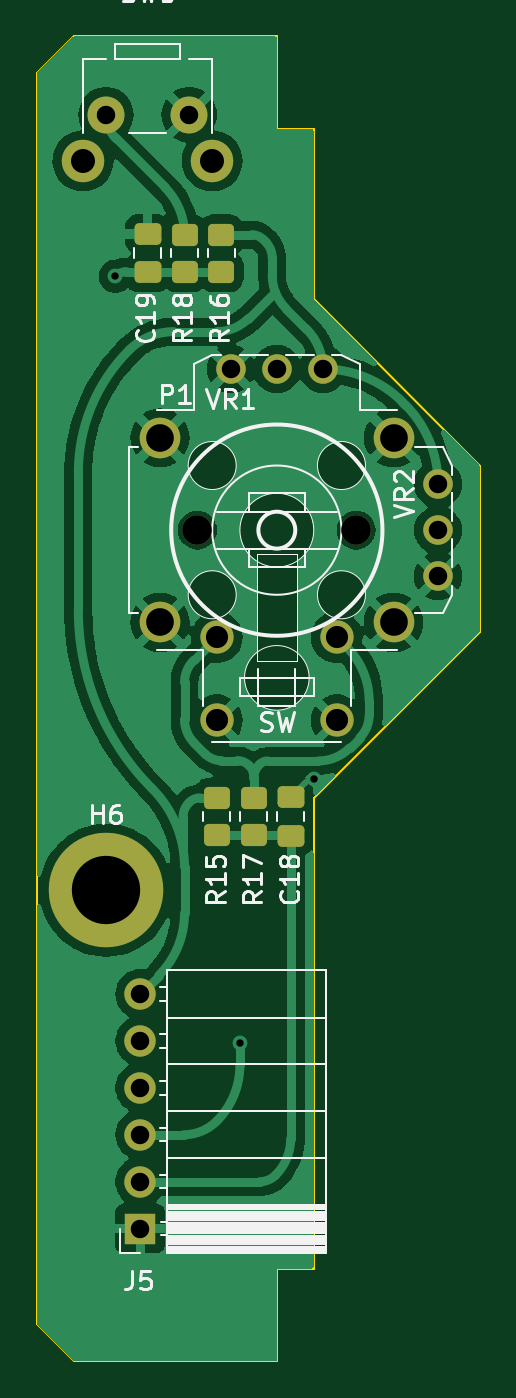
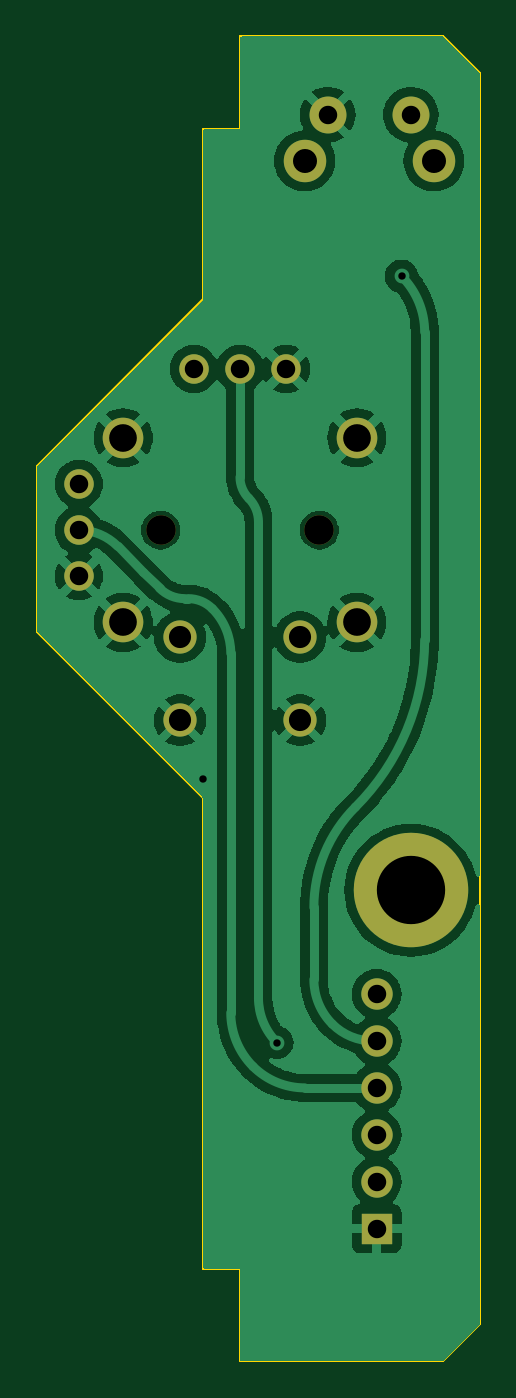
Circuit board: 10 layer files. Board 24.0 x 71.8 mm.
- bottom_copper: STM32 Talnet console-B_Cu.gbr (86036 bytes)
- bottom_mask: STM32 Talnet console-B_Mask.gbr (1498 bytes)
- paste: STM32 Talnet console-B_Paste.gbr (482 bytes)
- bottom_silk: STM32 Talnet console-B_Silkscreen.gbr (483 bytes)
- outline: STM32 Talnet console-Edge_Cuts.gbr (1247 bytes)
- top_copper: STM32 Talnet console-F_Cu.gbr (114338 bytes)
- top_mask: STM32 Talnet console-F_Mask.gbr (2729 bytes)
- paste: STM32 Talnet console-F_Paste.gbr (6910 bytes)
- top_silk: STM32 Talnet console-F_Silkscreen.gbr (28952 bytes)
- drill: STM32 Talnet console.drl (1273 bytes)

=== bottom_copper: STM32 Talnet console-B_Cu.gbr (86036 bytes, source omitted) ===
=== bottom_mask: STM32 Talnet console-B_Mask.gbr ===
%TF.GenerationSoftware,KiCad,Pcbnew,(7.0.0)*%
%TF.CreationDate,2023-04-10T20:49:18+02:00*%
%TF.ProjectId,STM32 Talnet console,53544d33-3220-4546-916c-6e657420636f,rev?*%
%TF.SameCoordinates,Original*%
%TF.FileFunction,Soldermask,Bot*%
%TF.FilePolarity,Negative*%
%FSLAX46Y46*%
G04 Gerber Fmt 4.6, Leading zero omitted, Abs format (unit mm)*
G04 Created by KiCad (PCBNEW (7.0.0)) date 2023-04-10 20:49:18*
%MOMM*%
%LPD*%
G01*
G04 APERTURE LIST*
%ADD10C,2.300000*%
%ADD11C,2.000000*%
%ADD12R,1.700000X1.700000*%
%ADD13O,1.700000X1.700000*%
%ADD14C,1.600000*%
%ADD15C,2.200000*%
%ADD16C,1.800000*%
%ADD17C,6.200000*%
G04 APERTURE END LIST*
D10*
%TO.C,SW8*%
X98192900Y-73207100D03*
X105192900Y-73207100D03*
D11*
X99442900Y-70707100D03*
X103942900Y-70707100D03*
%TD*%
D12*
%TO.C,J5*%
X101292899Y-131032099D03*
D13*
X101292899Y-128492099D03*
X101292899Y-125952099D03*
X101292899Y-123412099D03*
X101292899Y-120872099D03*
X101292899Y-118332099D03*
%TD*%
D14*
%TO.C,P1*%
X104392900Y-93207100D03*
X112992900Y-93207100D03*
X106192900Y-84477100D03*
X108692900Y-84477100D03*
X111192900Y-84477100D03*
X117422900Y-90707100D03*
X117422900Y-93207100D03*
X117422900Y-95707100D03*
D15*
X102367900Y-88207100D03*
X102367900Y-98207100D03*
X115017900Y-88207100D03*
X115017900Y-98207100D03*
D16*
X105442900Y-99007100D03*
X105442900Y-103507100D03*
X111942900Y-99007100D03*
X111942900Y-103507100D03*
%TD*%
D17*
%TO.C,H6*%
X99442900Y-112707100D03*
%TD*%
M02*

=== paste: STM32 Talnet console-B_Paste.gbr ===
%TF.GenerationSoftware,KiCad,Pcbnew,(7.0.0)*%
%TF.CreationDate,2023-04-10T20:49:18+02:00*%
%TF.ProjectId,STM32 Talnet console,53544d33-3220-4546-916c-6e657420636f,rev?*%
%TF.SameCoordinates,Original*%
%TF.FileFunction,Paste,Bot*%
%TF.FilePolarity,Positive*%
%FSLAX46Y46*%
G04 Gerber Fmt 4.6, Leading zero omitted, Abs format (unit mm)*
G04 Created by KiCad (PCBNEW (7.0.0)) date 2023-04-10 20:49:18*
%MOMM*%
%LPD*%
G01*
G04 APERTURE LIST*
G04 APERTURE END LIST*
M02*

=== bottom_silk: STM32 Talnet console-B_Silkscreen.gbr ===
%TF.GenerationSoftware,KiCad,Pcbnew,(7.0.0)*%
%TF.CreationDate,2023-04-10T20:49:18+02:00*%
%TF.ProjectId,STM32 Talnet console,53544d33-3220-4546-916c-6e657420636f,rev?*%
%TF.SameCoordinates,Original*%
%TF.FileFunction,Legend,Bot*%
%TF.FilePolarity,Positive*%
%FSLAX46Y46*%
G04 Gerber Fmt 4.6, Leading zero omitted, Abs format (unit mm)*
G04 Created by KiCad (PCBNEW (7.0.0)) date 2023-04-10 20:49:18*
%MOMM*%
%LPD*%
G01*
G04 APERTURE LIST*
G04 APERTURE END LIST*
M02*

=== outline: STM32 Talnet console-Edge_Cuts.gbr ===
%TF.GenerationSoftware,KiCad,Pcbnew,(7.0.0)*%
%TF.CreationDate,2023-04-10T20:49:18+02:00*%
%TF.ProjectId,STM32 Talnet console,53544d33-3220-4546-916c-6e657420636f,rev?*%
%TF.SameCoordinates,Original*%
%TF.FileFunction,Profile,NP*%
%FSLAX46Y46*%
G04 Gerber Fmt 4.6, Leading zero omitted, Abs format (unit mm)*
G04 Created by KiCad (PCBNEW (7.0.0)) date 2023-04-10 20:49:18*
%MOMM*%
%LPD*%
G01*
G04 APERTURE LIST*
%TA.AperFunction,Profile*%
%ADD10C,0.100000*%
%TD*%
G04 APERTURE END LIST*
D10*
X108692900Y-138207100D02*
X97692900Y-138207100D01*
X95692900Y-136207100D02*
X97692900Y-138207100D01*
X97692900Y-66457100D02*
X108692900Y-66457100D01*
X97692900Y-66457100D02*
X95692900Y-68457100D01*
X95692900Y-136207100D02*
X95692900Y-68457100D01*
X108692900Y-66457100D02*
X108692900Y-71457100D01*
X108692900Y-133207100D02*
X108692900Y-138207100D01*
X108692900Y-71457100D02*
X110692900Y-71457100D01*
X110692900Y-71457100D02*
X110692900Y-80707100D01*
X119692900Y-89707100D02*
X110692900Y-80707100D01*
X119692900Y-89707100D02*
X119692900Y-98707100D01*
X119692900Y-98707100D02*
X110692900Y-107707100D01*
X110692900Y-107707100D02*
X110692900Y-133207100D01*
X110692900Y-133207100D02*
X108692900Y-133207100D01*
M02*

=== top_copper: STM32 Talnet console-F_Cu.gbr (114338 bytes, source omitted) ===
=== top_mask: STM32 Talnet console-F_Mask.gbr (2729 bytes, source withheld) ===
=== paste: STM32 Talnet console-F_Paste.gbr ===
%TF.GenerationSoftware,KiCad,Pcbnew,(7.0.0)*%
%TF.CreationDate,2023-04-10T20:49:18+02:00*%
%TF.ProjectId,STM32 Talnet console,53544d33-3220-4546-916c-6e657420636f,rev?*%
%TF.SameCoordinates,Original*%
%TF.FileFunction,Paste,Top*%
%TF.FilePolarity,Positive*%
%FSLAX46Y46*%
G04 Gerber Fmt 4.6, Leading zero omitted, Abs format (unit mm)*
G04 Created by KiCad (PCBNEW (7.0.0)) date 2023-04-10 20:49:18*
%MOMM*%
%LPD*%
G01*
G04 APERTURE LIST*
G04 Aperture macros list*
%AMRoundRect*
0 Rectangle with rounded corners*
0 $1 Rounding radius*
0 $2 $3 $4 $5 $6 $7 $8 $9 X,Y pos of 4 corners*
0 Add a 4 corners polygon primitive as box body*
4,1,4,$2,$3,$4,$5,$6,$7,$8,$9,$2,$3,0*
0 Add four circle primitives for the rounded corners*
1,1,$1+$1,$2,$3*
1,1,$1+$1,$4,$5*
1,1,$1+$1,$6,$7*
1,1,$1+$1,$8,$9*
0 Add four rect primitives between the rounded corners*
20,1,$1+$1,$2,$3,$4,$5,0*
20,1,$1+$1,$4,$5,$6,$7,0*
20,1,$1+$1,$6,$7,$8,$9,0*
20,1,$1+$1,$8,$9,$2,$3,0*%
G04 Aperture macros list end*
%ADD10C,0.200000*%
%ADD11RoundRect,0.250000X0.475000X-0.337500X0.475000X0.337500X-0.475000X0.337500X-0.475000X-0.337500X0*%
%ADD12RoundRect,0.250000X0.450000X-0.350000X0.450000X0.350000X-0.450000X0.350000X-0.450000X-0.350000X0*%
G04 APERTURE END LIST*
%TO.C,H6*%
G36*
X98942900Y-110770608D02*
G01*
X98814451Y-110806046D01*
X98567582Y-110906330D01*
X98336216Y-111038506D01*
X98124450Y-111200234D01*
X97936034Y-111388650D01*
X97774306Y-111600416D01*
X97642130Y-111831782D01*
X97541846Y-112078651D01*
X97506408Y-112207100D01*
X96484860Y-112207100D01*
X96515211Y-112041258D01*
X96608324Y-111717209D01*
X96737181Y-111405642D01*
X96900159Y-111110488D01*
X97095200Y-110835467D01*
X97319847Y-110584047D01*
X97571267Y-110359400D01*
X97846288Y-110164359D01*
X98141442Y-110001381D01*
X98453009Y-109872524D01*
X98777058Y-109779411D01*
X98942900Y-109749060D01*
X98942900Y-110770608D01*
G37*
D10*
X98942900Y-110770608D02*
X98814451Y-110806046D01*
X98567582Y-110906330D01*
X98336216Y-111038506D01*
X98124450Y-111200234D01*
X97936034Y-111388650D01*
X97774306Y-111600416D01*
X97642130Y-111831782D01*
X97541846Y-112078651D01*
X97506408Y-112207100D01*
X96484860Y-112207100D01*
X96515211Y-112041258D01*
X96608324Y-111717209D01*
X96737181Y-111405642D01*
X96900159Y-111110488D01*
X97095200Y-110835467D01*
X97319847Y-110584047D01*
X97571267Y-110359400D01*
X97846288Y-110164359D01*
X98141442Y-110001381D01*
X98453009Y-109872524D01*
X98777058Y-109779411D01*
X98942900Y-109749060D01*
X98942900Y-110770608D01*
G36*
X97541846Y-113335549D02*
G01*
X97642130Y-113582418D01*
X97774306Y-113813784D01*
X97936034Y-114025550D01*
X98124450Y-114213966D01*
X98336216Y-114375694D01*
X98567582Y-114507870D01*
X98814451Y-114608154D01*
X98942900Y-114643592D01*
X98942900Y-115665140D01*
X98777058Y-115634789D01*
X98453009Y-115541676D01*
X98141442Y-115412819D01*
X97846288Y-115249841D01*
X97571267Y-115054800D01*
X97319847Y-114830153D01*
X97095200Y-114578733D01*
X96900159Y-114303712D01*
X96737181Y-114008558D01*
X96608324Y-113696991D01*
X96515211Y-113372942D01*
X96484860Y-113207100D01*
X97506408Y-113207100D01*
X97541846Y-113335549D01*
G37*
X97541846Y-113335549D02*
X97642130Y-113582418D01*
X97774306Y-113813784D01*
X97936034Y-114025550D01*
X98124450Y-114213966D01*
X98336216Y-114375694D01*
X98567582Y-114507870D01*
X98814451Y-114608154D01*
X98942900Y-114643592D01*
X98942900Y-115665140D01*
X98777058Y-115634789D01*
X98453009Y-115541676D01*
X98141442Y-115412819D01*
X97846288Y-115249841D01*
X97571267Y-115054800D01*
X97319847Y-114830153D01*
X97095200Y-114578733D01*
X96900159Y-114303712D01*
X96737181Y-114008558D01*
X96608324Y-113696991D01*
X96515211Y-113372942D01*
X96484860Y-113207100D01*
X97506408Y-113207100D01*
X97541846Y-113335549D01*
G36*
X100108742Y-109779411D02*
G01*
X100432791Y-109872524D01*
X100744358Y-110001381D01*
X101039512Y-110164359D01*
X101314533Y-110359400D01*
X101565953Y-110584047D01*
X101790600Y-110835467D01*
X101985641Y-111110488D01*
X102148619Y-111405642D01*
X102277476Y-111717209D01*
X102370589Y-112041258D01*
X102400940Y-112207100D01*
X101379392Y-112207100D01*
X101343955Y-112078651D01*
X101243671Y-111831782D01*
X101111494Y-111600416D01*
X100949766Y-111388650D01*
X100761350Y-111200234D01*
X100549584Y-111038506D01*
X100318218Y-110906329D01*
X100071349Y-110806045D01*
X99942900Y-110770608D01*
X99942900Y-109749060D01*
X100108742Y-109779411D01*
G37*
X100108742Y-109779411D02*
X100432791Y-109872524D01*
X100744358Y-110001381D01*
X101039512Y-110164359D01*
X101314533Y-110359400D01*
X101565953Y-110584047D01*
X101790600Y-110835467D01*
X101985641Y-111110488D01*
X102148619Y-111405642D01*
X102277476Y-111717209D01*
X102370589Y-112041258D01*
X102400940Y-112207100D01*
X101379392Y-112207100D01*
X101343955Y-112078651D01*
X101243671Y-111831782D01*
X101111494Y-111600416D01*
X100949766Y-111388650D01*
X100761350Y-111200234D01*
X100549584Y-111038506D01*
X100318218Y-110906329D01*
X100071349Y-110806045D01*
X99942900Y-110770608D01*
X99942900Y-109749060D01*
X100108742Y-109779411D01*
G36*
X102370589Y-113372942D02*
G01*
X102277476Y-113696991D01*
X102148619Y-114008558D01*
X101985641Y-114303712D01*
X101790600Y-114578733D01*
X101565953Y-114830153D01*
X101314533Y-115054800D01*
X101039512Y-115249841D01*
X100744358Y-115412819D01*
X100432791Y-115541676D01*
X100108742Y-115634789D01*
X99942900Y-115665140D01*
X99942900Y-114643592D01*
X100071349Y-114608155D01*
X100318218Y-114507871D01*
X100549584Y-114375694D01*
X100761350Y-114213966D01*
X100949766Y-114025550D01*
X101111494Y-113813784D01*
X101243671Y-113582418D01*
X101343955Y-113335549D01*
X101379392Y-113207100D01*
X102400940Y-113207100D01*
X102370589Y-113372942D01*
G37*
X102370589Y-113372942D02*
X102277476Y-113696991D01*
X102148619Y-114008558D01*
X101985641Y-114303712D01*
X101790600Y-114578733D01*
X101565953Y-114830153D01*
X101314533Y-115054800D01*
X101039512Y-115249841D01*
X100744358Y-115412819D01*
X100432791Y-115541676D01*
X100108742Y-115634789D01*
X99942900Y-115665140D01*
X99942900Y-114643592D01*
X100071349Y-114608155D01*
X100318218Y-114507871D01*
X100549584Y-114375694D01*
X100761350Y-114213966D01*
X100949766Y-114025550D01*
X101111494Y-113813784D01*
X101243671Y-113582418D01*
X101343955Y-113335549D01*
X101379392Y-113207100D01*
X102400940Y-113207100D01*
X102370589Y-113372942D01*
%TD*%
D11*
%TO.C,C19*%
X101692900Y-79244600D03*
X101692900Y-77169600D03*
%TD*%
D12*
%TO.C,R17*%
X107442900Y-109707100D03*
X107442900Y-107707100D03*
%TD*%
%TO.C,R15*%
X105442900Y-109707098D03*
X105442900Y-107707098D03*
%TD*%
%TO.C,R18*%
X103692900Y-79207100D03*
X103692900Y-77207100D03*
%TD*%
%TO.C,R16*%
X105692900Y-79207100D03*
X105692900Y-77207100D03*
%TD*%
D11*
%TO.C,C18*%
X109442900Y-107669600D03*
X109442900Y-109744600D03*
%TD*%
M02*

=== top_silk: STM32 Talnet console-F_Silkscreen.gbr (28952 bytes, source omitted) ===
=== drill: STM32 Talnet console.drl ===
M48
; DRILL file {KiCad (7.0.0)} date Mon Apr 10 20:49:21 2023
; FORMAT={-:-/ absolute / metric / decimal}
; #@! TF.CreationDate,2023-04-10T20:49:21+02:00
; #@! TF.GenerationSoftware,Kicad,Pcbnew,(7.0.0)
; #@! TF.FileFunction,MixedPlating,1,4
FMAT,2
METRIC
; #@! TA.AperFunction,Plated,PTH,ViaDrill
T1C0.400
; #@! TA.AperFunction,Plated,PTH,ComponentDrill
T2C1.000
; #@! TA.AperFunction,Plated,PTH,ComponentDrill
T3C1.200
; #@! TA.AperFunction,Plated,PTH,ComponentDrill
T4C1.300
; #@! TA.AperFunction,Plated,PTH,ComponentDrill
T5C1.500
; #@! TA.AperFunction,Plated,PTH,ComponentDrill
T6C3.700
; #@! TA.AperFunction,NonPlated,NPTH,ComponentDrill
T7C1.600
%
G90
G05
T1
X99.943Y-79.457
X106.693Y-120.957
X110.693Y-106.707
T2
X99.443Y-70.707
X101.293Y-118.332
X101.293Y-120.872
X101.293Y-123.412
X101.293Y-125.952
X101.293Y-128.492
X101.293Y-131.032
X103.943Y-70.707
X106.193Y-84.477
X108.693Y-84.477
X111.193Y-84.477
X117.423Y-90.707
X117.423Y-93.207
X117.423Y-95.707
T3
X105.443Y-99.007
X105.443Y-103.507
X111.943Y-99.007
X111.943Y-103.507
T4
X98.193Y-73.207
X105.193Y-73.207
T5
X102.368Y-88.207
X102.368Y-98.207
X115.018Y-88.207
X115.018Y-98.207
T6
X99.443Y-112.707
T7
X104.393Y-93.207
X112.993Y-93.207
T0
M30

